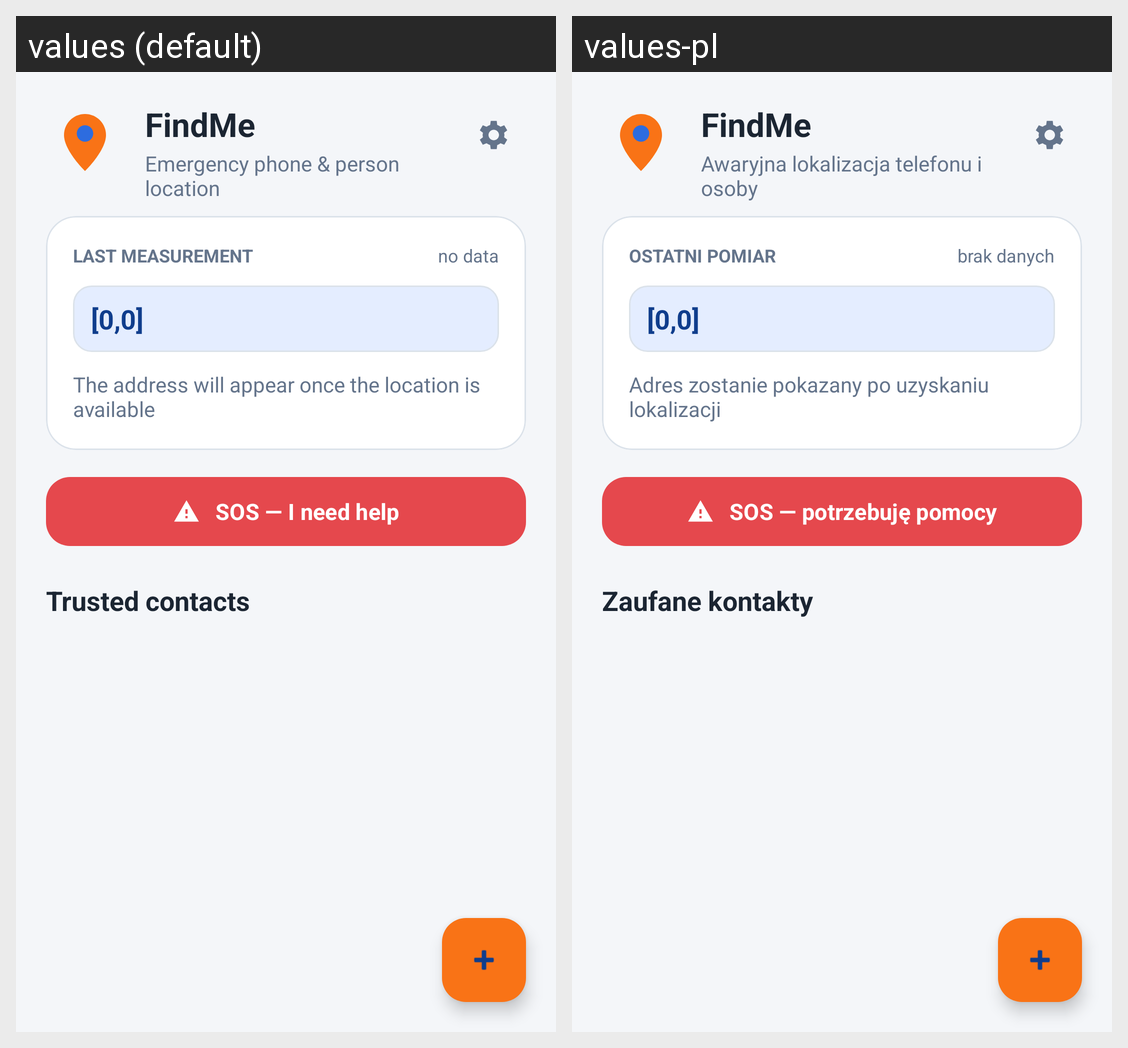

Strings drawn on this Android screen and how each of the app's shown locales translates them:
Android screen res/layout/activity_main.xml rendered under 2 locales, left to right: values (default), values-pl. Device: Nexus 5 (rendered at 1080×1920; each locale shown at half size, 540×960, under a caption strip naming it); theme Theme.FindMe.
Strings drawn on this screen, with the default value and each locale's value (text and hints the layout hard-codes, and strings that could not be matched under every locale, appear in the picture but are not listed):

app_name
  values: FindMe
  values-pl: FindMe  [not translated; the default value is used]

main_subtitle
  values: Emergency phone & person location
  values-pl: Awaryjna lokalizacja telefonu i osoby

last_measurement
  values: LAST MEASUREMENT
  values-pl: OSTATNI POMIAR

no_data
  values: no data
  values-pl: brak danych

address_placeholder
  values: The address will appear once the location is available
  values-pl: Adres zostanie pokazany po uzyskaniu lokalizacji

sos_button
  values: SOS — I need help
  values-pl: SOS — potrzebuję pomocy

trusted_contacts
  values: Trusted contacts
  values-pl: Zaufane kontakty
